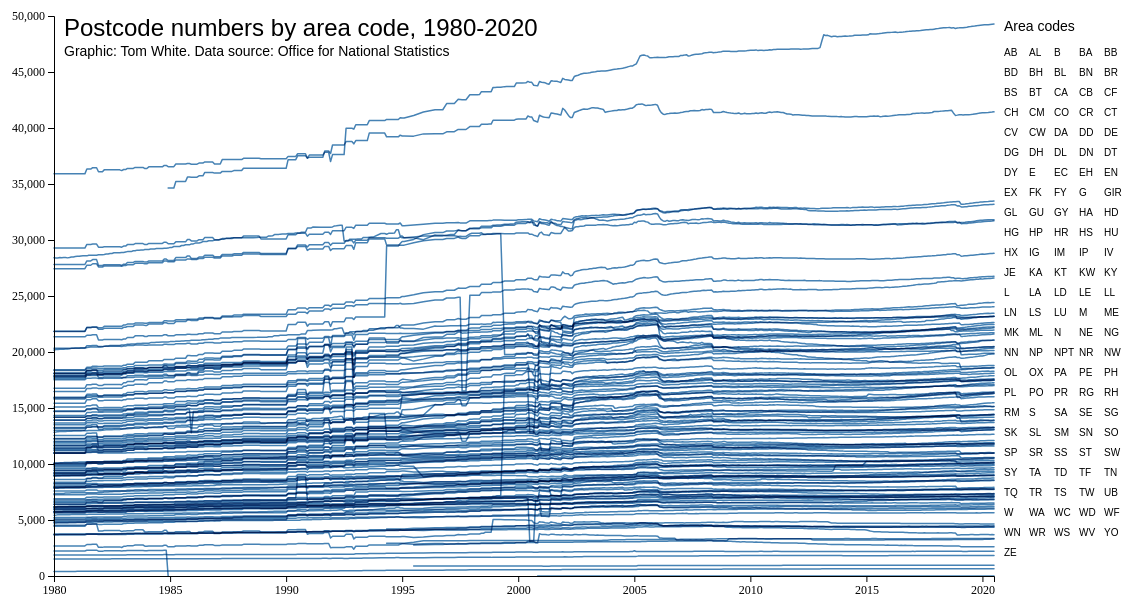
D3 v6 page, settled after 480 driven frames (8 s of simulated time); the page loaded 2 data file(s).


      // Based on https://observablehq.com/@d3/treemap

      // set the dimensions and margins of the graph
      const margin = { top: 10, right: 10, bottom: 30, left: 50 },
        width = 1000,
        height = 600;
      const legendWidth = 150;

      // append the svg object to the body of the page
      const svg = d3
        .select("#my_dataviz")
        .append("svg")
        .attr("width", width + legendWidth)
        .attr("height", height)
        .style("font", "10px sans-serif");

      const g = svg
        .append("g")
        .attr("transform", "translate(" + margin.left + "," + margin.top + ")");

      const graph = svg.append("g").attr("pointer-events", "bounding-box");

      const fetchCounts = d3.csv("data/postcode_counts_wide.csv");
      const fetchAreas = d3.tsv("data/areas.tsv");

      Promise.all([fetchCounts, fetchAreas]).then(([rawData, areas]) => {
        const areaNames = Object.assign(
          {},
          ...areas.map((d) => ({ [d.area]: d.name }))
        );

        const columns = rawData.columns.slice(1);

        const data = {
          y: "Number of active postcodes",
          series: rawData.map((d) => ({
            name: `${d.area} (${areaNames[d.area]})`,
            area: d.area,
            fullName: areaNames[d.area],
            values: columns.map((k) => (d[k] == "" ? NaN : +d[k])),
          })),
          dates: columns.map(d3.utcParse("%Y%m")),
        };

        const x = d3
          .scaleUtc()
          .domain(d3.extent(data.dates))
          .range([margin.left, width - margin.right]);

        const y = d3
          .scaleLinear()
          .domain([0, d3.max(data.series, (d) => d3.max(d.values))])
          .nice()
          .range([height - margin.bottom, margin.top]);

        const xAxisBottom = (g) =>
          g
            .attr("class", "axis")
            .attr("transform", `translate(0,${height - margin.bottom})`)
            .call(d3.axisBottom(x));

        const yAxisLeft = (g) =>
          g
            .attr("transform", `translate(${margin.left},0)`)
            .attr("class", "axis")
            .call(d3.axisLeft(y));

        const line = d3
          .line()
          .defined((d) => !isNaN(d))
          .x((d, i) => x(data.dates[i]))
          .y((d) => y(d));

        function hover(elt, path) {
          if ("ontouchstart" in document)
            elt
              .style("-webkit-tap-highlight-color", "transparent")
              .on("touchmove", moved)
              .on("touchstart", entered)
              .on("touchend", left);
          else
            elt
              .on("mousemove", moved)
              .on("mouseenter", entered)
              .on("mouseleave", left);

          const dot = elt.append("g").attr("display", "none");

          dot.append("circle").attr("r", 2.5);

          dot
            .append("text")
            .attr("font-family", "sans-serif")
            .attr("font-size", 10)
            .attr("text-anchor", "middle")
            .attr("y", -8);

          function moved(event) {
            event.preventDefault();
            const pointer = d3.pointer(event, this);
            const xm = x.invert(pointer[0]);
            const ym = y.invert(pointer[1]);
            const i = d3.bisectCenter(data.dates, xm);
            const s = d3.least(data.series, (d) => Math.abs(d.values[i] - ym));
            path
              .attr("stroke", (d) => (d === s ? null : "#ddd"))
              .filter((d) => d === s)
              .raise();
            dot.attr(
              "transform",
              `translate(${x(data.dates[i])},${y(s.values[i])})`
            );
            dot.select("text").text(s.name);
            svg.selectAll(".blah").attr("opacity", (d) => (d === s ? 1 : 0.2));
          }

          function entered() {
            path.style("mix-blend-mode", null).attr("stroke", "#ddd");
            dot.attr("display", null);
          }

          function left() {
            path.style("mix-blend-mode", "multiply").attr("stroke", null);
            dot.attr("display", "none");
            svg.selectAll(".blah").attr("opacity", 1);
          }
        }

        const path = graph
          .append("g")
          .attr("fill", "none")
          .attr("stroke", "steelblue")
          .attr("stroke-width", 1.5)
          .attr("stroke-linejoin", "round")
          .attr("stroke-linecap", "round")
          .selectAll("path")
          .data(data.series)
          .join("path")
          .style("mix-blend-mode", "multiply")
          .attr("d", (d) => line(d.values));

        graph.call(hover, path);

        svg.append("g").call(xAxisBottom);
        svg.append("g").call(yAxisLeft);

        // Legend
        svg
          .append("g")
          .selectAll("legend")
          .data(data.series)
          .enter()
          .append("text")
          .attr("id", (d) => d.area)
          .attr("class", "blah")
          .attr("x", (d, i) => width + (i % 5) * 25)
          .attr("y", (d, i) => margin.top + 40 + Math.floor(i / 5) * 20)
          .text((d) => d.area)
          .on("mouseover", (data, index, element) => {
            const s = index;
            path.style("mix-blend-mode", null).attr("stroke", "#ddd");
            path
              .attr("stroke", (d) => (d === s ? null : "#ddd"))
              .filter((d) => d === s)
              .raise();
            svg.selectAll(".blah").attr("opacity", (d) => (d === s ? 1 : 0.2));
          })
          .on("mouseout", (data, index, element) => {
            path.style("mix-blend-mode", "multiply").attr("stroke", null);
            svg.selectAll(".blah").attr("opacity", 1);
          })
          .append("title")
          .text((d) => d.fullName);

        // Add a title and caption
        g.append("g")
          .append("text")
          .attr("x", 10)
          .attr("y", 20)
          .text("Postcode numbers by area code, 1980-2020")
          .attr("font-family", "sans-serif")
          .attr("font-size", "24px");
        g.append("g")
          .append("text")
          .attr("x", 10)
          .attr("y", 40)
          .text(
            "Graphic: Tom White. Data source: Office for National Statistics"
          )
          .attr("font-family", "sans-serif")
          .attr("font-size", "14px");
        svg
          .append("g")
          .append("text")
          .attr("x", width)
          .attr("y", 25)
          .text("Area codes")
          .attr("font-family", "sans-serif")
          .attr("font-size", "14px");
      });
    

### data: data/postcode_counts_wide.csv
area, 198001, 198002, 198003, 198004, 198005, 198006, 198007, 198008, 198009, 198010, 198011, 198012, 198101, 198102, 198103, 198104, 198105, 198106, 198107, 198108, 198109, 198110, 198111
AB, 12842, 12852, 12890, 12895, 12895, 12909, 12912, 12913, 12930, 12933, 12954, 12955, 12956, 12956, 12956, 12959, 12976, 12977, 12999, 12999, 13002, 13002, 13002
AL, 6164, 6164, 6164, 6164, 6164, 6164, 6164, 6164, 6164, 6164, 6164, 6164, 6164, 6164, 6164, 6164, 6164, 6223, 6223, 6223, 6249, 6249, 6249
B, 35905, 35905, 35905, 35905, 35905, 35905, 35905, 35905, 35905, 35905, 35905, 35905, 35905, 35905, 35905, 35905, 35905, 36333, 36333, 36333, 36454, 36454, 36454
BA, 11636, 11636, 11636, 11636, 11636, 11636, 11636, 11636, 11636, 11636, 11636, 11636, 11636, 11636, 11636, 11636, 11636, 11793, 11793, 11793, 11816, 11816, 11816
BB, 11427, 11427, 11427, 11427, 11427, 11427, 11427, 11427, 11427, 11427, 11427, 11427, 11427, 11427, 11427, 11427, 11427, 11562, 11562, 11562, 11600, 11600, 11600
BD, 14696, 14696, 14696, 14696, 14696, 14696, 14696, 14696, 14696, 14696, 14696, 14696, 14696, 14696, 14696, 14696, 14696, 14939, 14939, 14939, 14978, 14978, 14978
BH, 12273, 12273, 12273, 12273, 12273, 12273, 12273, 12273, 12273, 12273, 12273, 12273, 12273, 12273, 12273, 12273, 12273, 12471, 12471, 12471, 12482, 12482, 12482
BL, 8626, 8626, 8626, 8626, 8626, 8626, 8626, 8626, 8626, 8626, 8626, 8626, 8626, 8626, 8626, 8626, 8626, 8723, 8723, 8723, 8756, 8756, 8756
BN, 17867, 17867, 17867, 17867, 17867, 17867, 17867, 17867, 17867, 17867, 17867, 17867, 17867, 17867, 17867, 17867, 17867, 18036, 18036, 18036, 18044, 18044, 18044
BR, 5653, 5653, 5653, 5653, 5653, 5653, 5653, 5653, 5653, 5653, 5653, 5653, 5653, 5653, 5653, 5653, 5653, 5698, 5698, 5698, 5702, 5702, 5702
BS, 21848, 21848, 21848, 21848, 21848, 21848, 21848, 21848, 21848, 21848, 21848, 21848, 21848, 21848, 21848, 21848, 21848, 22171, 22171, 22171, 22219, 22219, 22219
BT, , , , , , , , , , , , , , , , , , , , , , , 
CA, 10988, 10988, 10988, 10988, 10988, 10988, 10988, 10988, 10988, 10988, 10988, 10988, 10988, 10988, 10988, 10988, 10988, 11034, 11034, 11036, 11045, 11045, 11045
CB, 6905, 6905, 6905, 6905, 6905, 6905, 6905, 6905, 6905, 6905, 6905, 6905, 6905, 6905, 6905, 6905, 6905, 7038, 7038, 7038, 7055, 7055, 7055
CF, 18118, 18118, 18118, 18118, 18118, 18118, 18118, 18118, 18118, 18118, 18118, 18118, 18118, 18118, 18118, 18118, 18118, 18371, 18371, 18371, 18433, 18433, 18433
CH, 5639, 5639, 5639, 5639, 5639, 5639, 5639, 5639, 5639, 5639, 5639, 5639, 5639, 5639, 5639, 5639, 5639, 5740, 5740, 5740, 5749, 5749, 5749
CM, 13024, 13024, 13024, 13024, 13024, 13024, 13024, 13024, 13024, 13024, 13024, 13024, 13024, 13024, 13024, 13024, 13024, 13274, 13274, 13274, 13294, 13294, 13294
CO, 10093, 10093, 10093, 10093, 10093, 10093, 10093, 10093, 10093, 10093, 10093, 10093, 10093, 10093, 10093, 10093, 10093, 10199, 10199, 10199, 10204, 10204, 10204
CR, 6531, 6531, 6531, 6531, 6531, 6531, 6531, 6531, 6531, 6531, 6531, 6531, 6531, 6531, 6531, 6531, 6531, 6594, 6594, 6594, 6600, 6600, 6600
CT, 11793, 11793, 11793, 11793, 11793, 11793, 11793, 11793, 11793, 11793, 11793, 11793, 11793, 11793, 11793, 11793, 11793, 11979, 11979, 11979, 12005, 12005, 12005
CV, 14734, 14734, 14734, 14734, 14734, 14734, 14734, 14734, 14734, 14734, 14734, 14734, 14734, 14734, 14734, 14734, 14734, 14873, 14873, 14873, 14907, 14907, 14907
CW, 6373, 6373, 6373, 6373, 6373, 6373, 6373, 6373, 6373, 6373, 6373, 6373, 6373, 6373, 6373, 6373, 6373, 6610, 6610, 6610, 6627, 6627, 6627
DA, 7259, 7259, 7259, 7259, 7259, 7259, 7259, 7259, 7259, 7259, 7259, 7259, 7259, 7259, 7259, 7259, 7259, 7321, 7321, 7321, 7324, 7324, 7324
DD, 7861, 7862, 7864, 7875, 7875, 7875, 7881, 7881, 7875, 7875, 7875, 7875, 7884, 7884, 7894, 7894, 7894, 7894, 7903, 7903, 7903, 7907, 7907
DE, 12039, 12039, 12039, 12039, 12039, 12039, 12039, 12039, 12039, 12039, 12039, 12039, 12039, 12039, 12039, 12039, 12039, 12241, 12241, 12241, 12264, 12264, 12264
DG, 5731, 5733, 5744, 5745, 5745, 5771, 5780, 5781, 5784, 5784, 5785, 5785, 5785, 5785, 5785, 5785, 5800, 5803, 5805, 5805, 5805, 5827, 5827
DH, 7596, 7596, 7596, 7596, 7596, 7596, 7596, 7596, 7596, 7596, 7596, 7596, 7596, 7596, 7596, 7596, 7596, 7676, 7676, 7676, 7687, 7687, 7687
DL, 11016, 11016, 11016, 11016, 11016, 11016, 11016, 11016, 11016, 11016, 11016, 11016, 11016, 11016, 11016, 11016, 11016, 11184, 11184, 11184, 11210, 11210, 11210
DN, 18072, 18072, 18072, 18072, 18072, 18072, 18072, 18072, 18072, 18072, 18072, 18072, 18072, 18072, 18072, 18072, 18072, 18304, 18304, 18304, 18340, 18340, 18340
DT, 5973, 5973, 5973, 5973, 5973, 5973, 5973, 5973, 5973, 5973, 5973, 5973, 5973, 5973, 5973, 5973, 5973, 6029, 6029, 6029, 6045, 6045, 6045
DY, 9434, 9434, 9434, 9434, 9434, 9434, 9434, 9434, 9434, 9434, 9434, 9434, 9434, 9434, 9434, 9434, 9434, 9564, 9564, 9564, 9586, 9586, 9586
E, 10965, 10965, 10965, 10965, 10965, 10965, 10965, 10965, 10965, 10965, 10965, 10965, 10965, 10965, 10965, 10965, 10965, 11075, 11075, 11075, 11099, 11099, 11099
EC, 4451, 4451, 4451, 4451, 4451, 4451, 4451, 4451, 4451, 4451, 4451, 4451, 4451, 4451, 4451, 4451, 4451, 4622, 4622, 4622, 4650, 4650, 4650
EH, 20180, 20216, 20216, 20254, 20255, 20256, 20265, 20265, 20283, 20325, 20325, 20359, 20360, 20360, 20389, 20390, 20390, 20390, 20433, 20436, 20436, 20441, 20441
EN, 6783, 6783, 6783, 6783, 6783, 6783, 6783, 6783, 6783, 6783, 6783, 6783, 6783, 6783, 6783, 6783, 6783, 6839, 6839, 6839, 6851, 6851, 6851
EX, 17737, 17737, 17737, 17737, 17737, 17737, 17737, 17737, 17737, 17737, 17737, 17737, 17737, 17737, 17737, 17737, 17737, 17900, 17900, 17900, 17902, 17902, 17902
FK, 6159, 6165, 6205, 6205, 6207, 6207, 6215, 6216, 6222, 6222, 6223, 6224, 6224, 6229, 6229, 6229, 6229, 6230, 6241, 6241, 6247, 6247, 6247
FY, 6146, 6146, 6146, 6146, 6146, 6146, 6146, 6146, 6146, 6146, 6146, 6146, 6146, 6146, 6146, 6146, 6146, 6196, 6196, 6196, 6210, 6210, 6210
G, 28424, 28402, 28395, 28430, 28426, 28430, 28431, 28404, 28432, 28485, 28485, 28527, 28541, 28542, 28573, 28584, 28585, 28585, 28638, 28639, 28640, 28642, 28644
GIR, , , , , , , , , , , , , , , , , , , , , , , 
… [head cut at 6 KiB]
### data: data/areas.tsv
area	name
AB	Aberdeen	
AL	St Albans	
B	Birmingham	
BA	Bath	
BB	Blackburn	
BD	Bradford	
BH	Bournemouth	
BL	Bolton	
BN	Brighton	
BR	Bromley	
BS	Bristol	
BT	Belfast	
CA	Carlisle	
CB	Cambridge	
CF	Cardiff	
CH	Chester	
CM	Chelmsford	
CO	Colchester	
CR	Croydon	
CT	Canterbury	
CV	Coventry	
CW	Crewe	
DA	Dartford	
DD	Dundee	
DE	Derby	
DG	Dumfries
DH	Durham	
DL	Darlington	
DN	Doncaster	
DT	Dorchester	
DY	Dudley	
E	East London	
EC	East Central London	
EH	Edinburgh	
EN	Enfield	
EX	Exeter	
FK	Falkirk	
FY	Blackpool
G	Glasgow	
GL	Gloucester	
GU	Guildford	
GY	Guernsey	
HA	Harrow	
HD	Huddersfield	
HG	Harrogate	
HP	Hemel Hempstead	
HR	Hereford	
HS	Hebrides	
HU	Hull	
HX	Halifax	
IG	Ilford
IP	Ipswich	
IV	Inverness	
KA	Kilmarnock
KT	Kingston upon Thames	
KW	Kirkwall	
KY	Kirkcaldy	
L	Liverpool	
LA	Lancaster	
LD	Llandrindod Wells
... 67 more rows